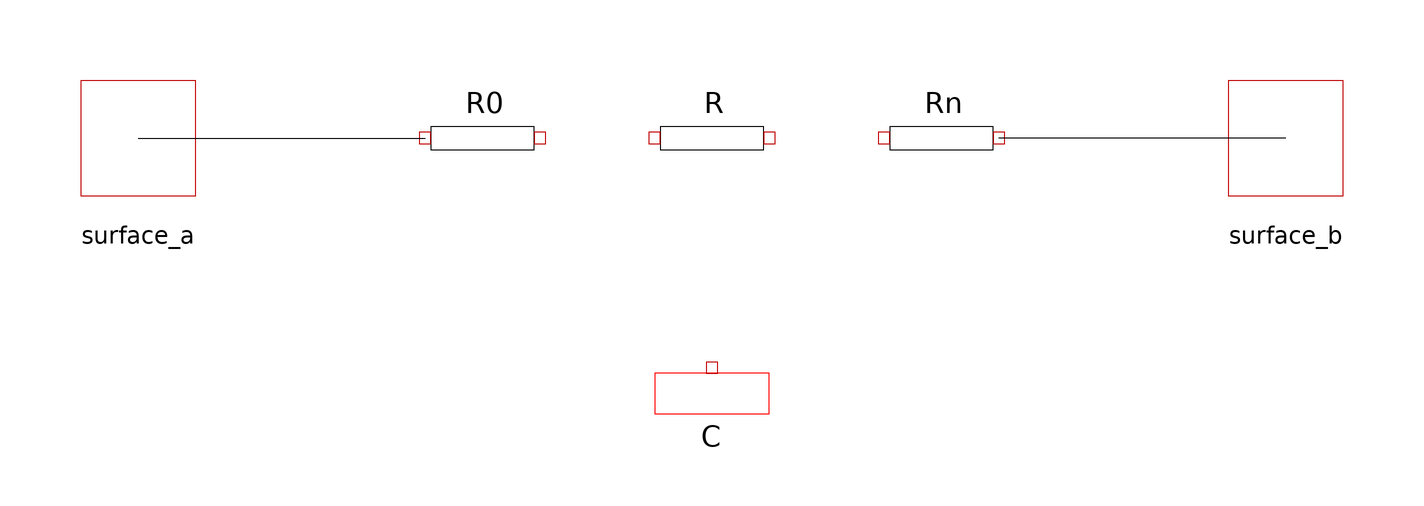

The component connection diagram of the Modelica model below, drawn from its own Placement and Line annotations.

model HeatedRod "1-dimensional heat flow in a rod with complete insulation"
    parameter Integer n(min=1) = 5
      "number of heat capacity elements (= number of states)";
    parameter SI.Length L(min=Modelica.Constants.eps) "lenght of rod";
    parameter SI.Area A(min=0) "area of rod";
    parameter SI.Density rho(min=0) "density of rod material";
    parameter SI.ThermalConductivity lambda(min=0)
      "thermal conductivity of material";
    parameter SI.SpecificHeatCapacity c(min=0) "specifc heat capacity";
    parameter SI.Conversions.NonSIunits.Temperature_degC T0
      "initial temperature";
    SI.Conversions.NonSIunits.Temperature_degC T[n + 2]
      "Temperature at the grid points (of the heat capacity elements and the borders)"
      ;
    SI.Position s[n + 2] "Distance between surface_a and T[i]";

  protected
    parameter SI.Length Lelem=L/n "length of a HeatCapacity element";
    parameter SI.Mass mElem=A*Lelem*rho "mass of a HeatCapacity element";
  public
    Interfaces.Surface_a surface_a annotation (extent=[-110, -10; -90, 10]);
    Interfaces.Surface_b surface_b annotation (extent=[90, -10; 110, 10]);
  protected
    HeatResistance R0(
      A=A,
      L=Lelem/2,
      lambda=lambda) annotation (extent=[-50, -10; -30, 10]);
    HeatResistance Rn(
      A=A,
      L=Lelem/2,
      lambda=lambda) annotation (extent=[30, -10; 50, 10]);
    HeatResistance R[n - 1](
      A=fill(A, n - 1),
      L=fill(Lelem, n - 1),
      lambda=fill(lambda, n - 1)) annotation (extent=[-10, -10; 10, 10]);
    HeatCapacitance C[n](
      m=fill(mElem, n),
      c=fill(c, n),
      T0=fill(T0, n)) annotation (extent=[-10, -50; 10, -30]);
    annotation (Icon(
        Rectangle(extent=[-90, 20; 90, -20], style(
            gradient=2,
            fillColor=1,
            fillPattern=1)),
        Line(points=[-60, 20; -60, -18], style(color=0)),
        Line(points=[20, 20; 20, -18], style(color=0)),
        Line(points=[60, 18; 60, -20], style(color=0)),
        Text(
          extent=[-100, -30; 100, -70],
          string="n=%n",
          style(color=0)),
        Line(points=[-20, 18; -20, -20], style(color=0)),
        Text(extent=[0, 96; 0, 36], string="%name")));
  equation
    connect(surface_a, R0.surface_a) annotation (points=[-100, 0; -50, 0]);
    connect(surface_b, Rn.surface_b) annotation (points=[100, 0; 50, 0]);
    // connect R0 and Rn
    connect(R0.surface_b, C[1].surface_a);
    connect(Rn.surface_a, C[n].surface_a);

    // connect R[i] and C[i]
    for i in 1:n - 1 loop
      connect(C[i].surface_a, R[i].surface_a);
      connect(R[i].surface_b, C[i + 1].surface_a);
    end for;

    // determine temperature and position vector
    T[1] = surface_a.T;
    T[n + 2] = surface_b.T;
    for i in 1:n loop
      T[i + 1] = C[i].surface_a.T - Modelica.Constants.T_zero;
    end for;
    s[1] = 0;
    s[2] = Lelem/2;
    s[n + 2] = L;
    for i in 3:n + 1 loop
      s[i] = Lelem/2 + (i - 2)*Lelem;
    end for;
  end HeatedRod;